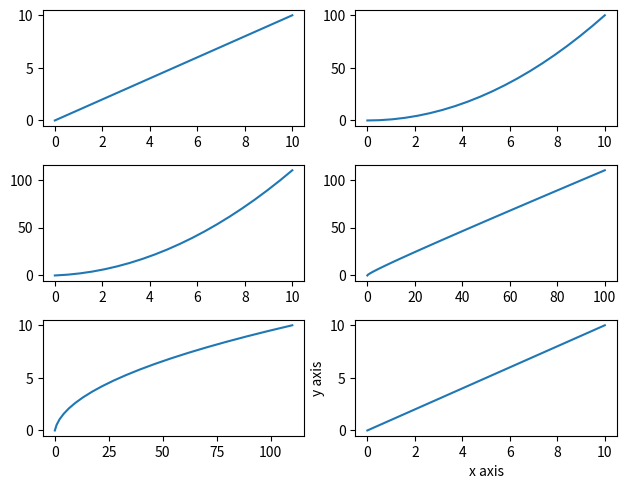

Source code (Python):
import matplotlib.pyplot as plt
import numpy as np
import pandas as pd

x = np.linspace(0,10,20)
y = x * x
z = x + y

plt.subplot(3,2,1)
plt.plot(x,x)
plt.subplot(3,2,2)
plt.plot(x,y)
plt.subplot(3,2,3)
plt.plot(x,z)
plt.subplot(3,2,4)
plt.plot(y,z)
plt.subplot(3,2,5)
plt.plot(z,x)
plt.subplot(3,2,6)
plt.plot(x,x)
plt.tight_layout()
plt.xlabel('x axis')
plt.ylabel('y axis')
plt.show()
